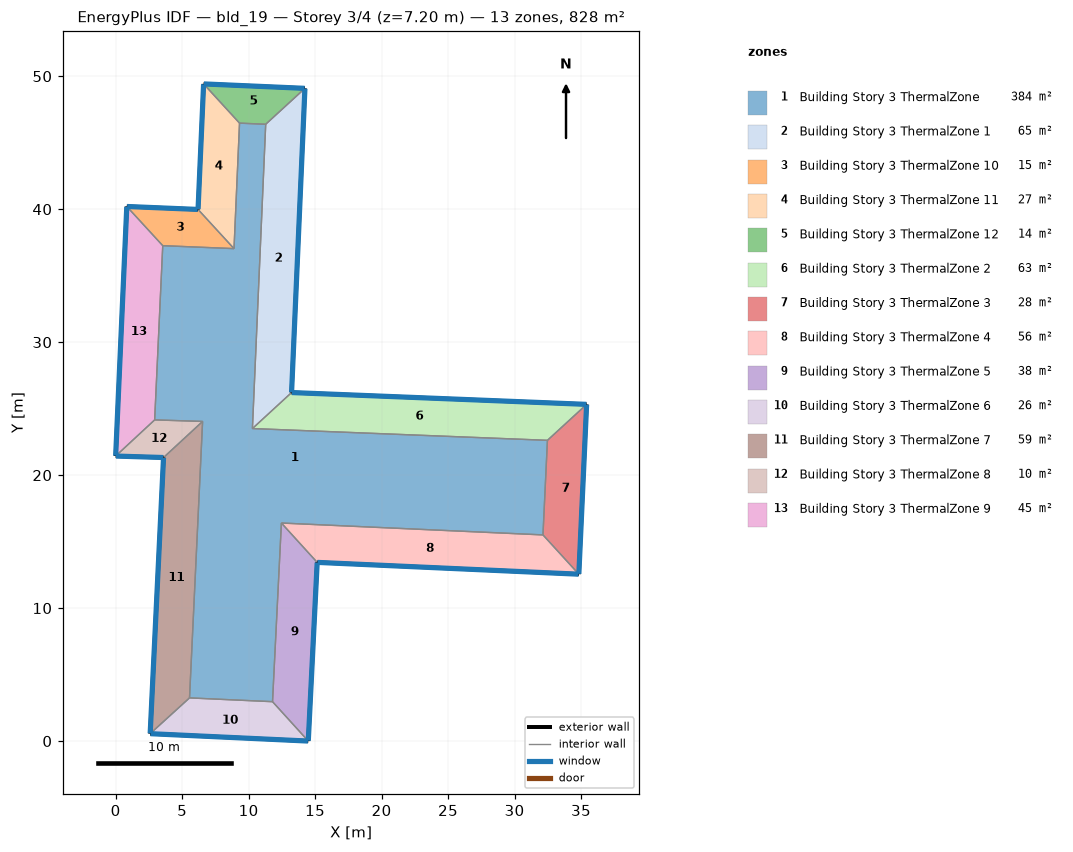
=== STOREY PLAN SPEC (per zone: floor XY polygon, exterior-wall plan segments, windows/doors) ===
zone 1: Building Story 3 ThermalZone  (383.7 m²)
  floor: (11.29, 46.39) (10.29, 23.50) (32.47, 22.62) (32.14, 15.50) (12.46, 16.40) (11.80, 2.96) (5.56, 3.25) (6.54, 24.04) (2.93, 24.15) (3.54, 37.26) (8.90, 37.03) (9.32, 46.47)
  interior walls: 12
zone 2: Building Story 3 ThermalZone 1  (64.7 m²)
  floor: (14.23, 49.09) (13.23, 26.21) (10.29, 23.50) (11.29, 46.39)
  exterior wall: (13.23, 26.21) – (14.23, 49.09)  [22.9 m]
    window: (13.23, 26.24) – (14.23, 49.06)  [24.7 m²]
  interior walls: 3
zone 3: Building Story 3 ThermalZone 10  (15.2 m²)
  floor: (0.84, 40.20) (6.20, 39.98) (8.90, 37.03) (3.54, 37.26)
  exterior wall: (6.20, 39.98) – (0.84, 40.20)  [5.4 m]
    window: (6.17, 39.98) – (0.86, 40.20)  [5.8 m²]
  interior walls: 3
zone 4: Building Story 3 ThermalZone 11  (26.7 m²)
  floor: (6.20, 39.98) (6.62, 49.42) (9.32, 46.47) (8.90, 37.03)
  exterior wall: (6.62, 49.42) – (6.20, 39.98)  [9.4 m]
    window: (6.61, 49.40) – (6.20, 40.01)  [10.2 m²]
  interior walls: 3
zone 5: Building Story 3 ThermalZone 12  (13.6 m²)
  floor: (6.62, 49.42) (14.23, 49.09) (11.29, 46.39) (9.32, 46.47)
  exterior wall: (14.23, 49.09) – (6.62, 49.42)  [7.6 m]
    window: (14.21, 49.09) – (6.64, 49.42)  [8.2 m²]
  interior walls: 3
zone 6: Building Story 3 ThermalZone 2  (62.7 m²)
  floor: (13.23, 26.21) (35.42, 25.32) (32.47, 22.62) (10.29, 23.50)
  exterior wall: (35.42, 25.32) – (13.23, 26.21)  [22.2 m]
    window: (35.39, 25.32) – (13.26, 26.21)  [24.0 m²]
  interior walls: 3
zone 7: Building Story 3 ThermalZone 3  (28.1 m²)
  floor: (35.42, 25.32) (34.83, 12.55) (32.14, 15.50) (32.47, 22.62)
  exterior wall: (34.83, 12.55) – (35.42, 25.32)  [12.8 m]
    window: (34.83, 12.58) – (35.42, 25.30)  [13.8 m²]
  interior walls: 3
zone 8: Building Story 3 ThermalZone 4  (55.8 m²)
  floor: (34.83, 12.55) (15.16, 13.44) (12.46, 16.40) (32.14, 15.50)
  exterior wall: (15.16, 13.44) – (34.83, 12.55)  [19.7 m]
    window: (15.18, 13.44) – (34.81, 12.55)  [21.3 m²]
  interior walls: 3
zone 9: Building Story 3 ThermalZone 5  (38.1 m²)
  floor: (15.16, 13.44) (14.49, 0.00) (11.80, 2.96) (12.46, 16.40)
  exterior wall: (14.49, 0.00) – (15.16, 13.44)  [13.5 m]
    window: (14.49, 0.03) – (15.15, 13.41)  [14.5 m²]
  interior walls: 3
zone 10: Building Story 3 ThermalZone 6  (25.7 m²)
  floor: (14.49, 0.00) (2.60, 0.56) (5.56, 3.25) (11.80, 2.96)
  exterior wall: (2.60, 0.56) – (14.49, 0.00)  [11.9 m]
    window: (2.62, 0.55) – (14.46, 0.00)  [12.9 m²]
  interior walls: 3
zone 11: Building Story 3 ThermalZone 7  (58.6 m²)
  floor: (2.60, 0.56) (3.60, 21.32) (6.54, 24.04) (5.56, 3.25)
  exterior wall: (3.60, 21.32) – (2.60, 0.56)  [20.8 m]
    window: (3.60, 21.30) – (2.60, 0.58)  [22.5 m²]
  interior walls: 3
zone 12: Building Story 3 ThermalZone 8  (10.1 m²)
  floor: (3.60, 21.32) (0.00, 21.43) (2.93, 24.15) (6.54, 24.04)
  exterior wall: (0.00, 21.43) – (3.60, 21.32)  [3.6 m]
    window: (0.03, 21.43) – (3.58, 21.32)  [3.9 m²]
  interior walls: 3
zone 13: Building Story 3 ThermalZone 9  (45.0 m²)
  floor: (0.00, 21.43) (0.84, 40.20) (3.54, 37.26) (2.93, 24.15)
  exterior wall: (0.84, 40.20) – (0.00, 21.43)  [18.8 m]
    window: (0.84, 40.18) – (0.00, 21.46)  [20.3 m²]
  interior walls: 3

=== DERIVED (storey summary) ===
Building: bld_19
Storey: 3 of 4  (floor level z = 7.20 m)
Storey gross floor area: 828.0 m²
Zones on this storey: 13
  - Building Story 3 ThermalZone: floor 383.7 m²
  - Building Story 3 ThermalZone 1: floor 64.7 m²; exterior wall 22.9 m (82.4 m²); 1 window(s) 24.7 m²; WWR 30.0%
  - Building Story 3 ThermalZone 10: floor 15.2 m²; exterior wall 5.4 m (19.3 m²); 1 window(s) 5.8 m²; WWR 30.0%
  - Building Story 3 ThermalZone 11: floor 26.7 m²; exterior wall 9.4 m (34.0 m²); 1 window(s) 10.2 m²; WWR 30.0%
  - Building Story 3 ThermalZone 12: floor 13.6 m²; exterior wall 7.6 m (27.5 m²); 1 window(s) 8.2 m²; WWR 30.0%
  - Building Story 3 ThermalZone 2: floor 62.7 m²; exterior wall 22.2 m (79.9 m²); 1 window(s) 24.0 m²; WWR 30.0%
  - Building Story 3 ThermalZone 3: floor 28.1 m²; exterior wall 12.8 m (46.0 m²); 1 window(s) 13.8 m²; WWR 30.0%
  - Building Story 3 ThermalZone 4: floor 55.8 m²; exterior wall 19.7 m (70.9 m²); 1 window(s) 21.3 m²; WWR 30.0%
  - Building Story 3 ThermalZone 5: floor 38.1 m²; exterior wall 13.5 m (48.4 m²); 1 window(s) 14.5 m²; WWR 30.0%
  - Building Story 3 ThermalZone 6: floor 25.7 m²; exterior wall 11.9 m (42.9 m²); 1 window(s) 12.9 m²; WWR 30.0%
  - Building Story 3 ThermalZone 7: floor 58.6 m²; exterior wall 20.8 m (74.9 m²); 1 window(s) 22.5 m²; WWR 30.0%
  - Building Story 3 ThermalZone 8: floor 10.1 m²; exterior wall 3.6 m (13.0 m²); 1 window(s) 3.9 m²; WWR 30.0%
  - Building Story 3 ThermalZone 9: floor 45.0 m²; exterior wall 18.8 m (67.6 m²); 1 window(s) 20.3 m²; WWR 30.0%
Zone adjacency: (none detected)